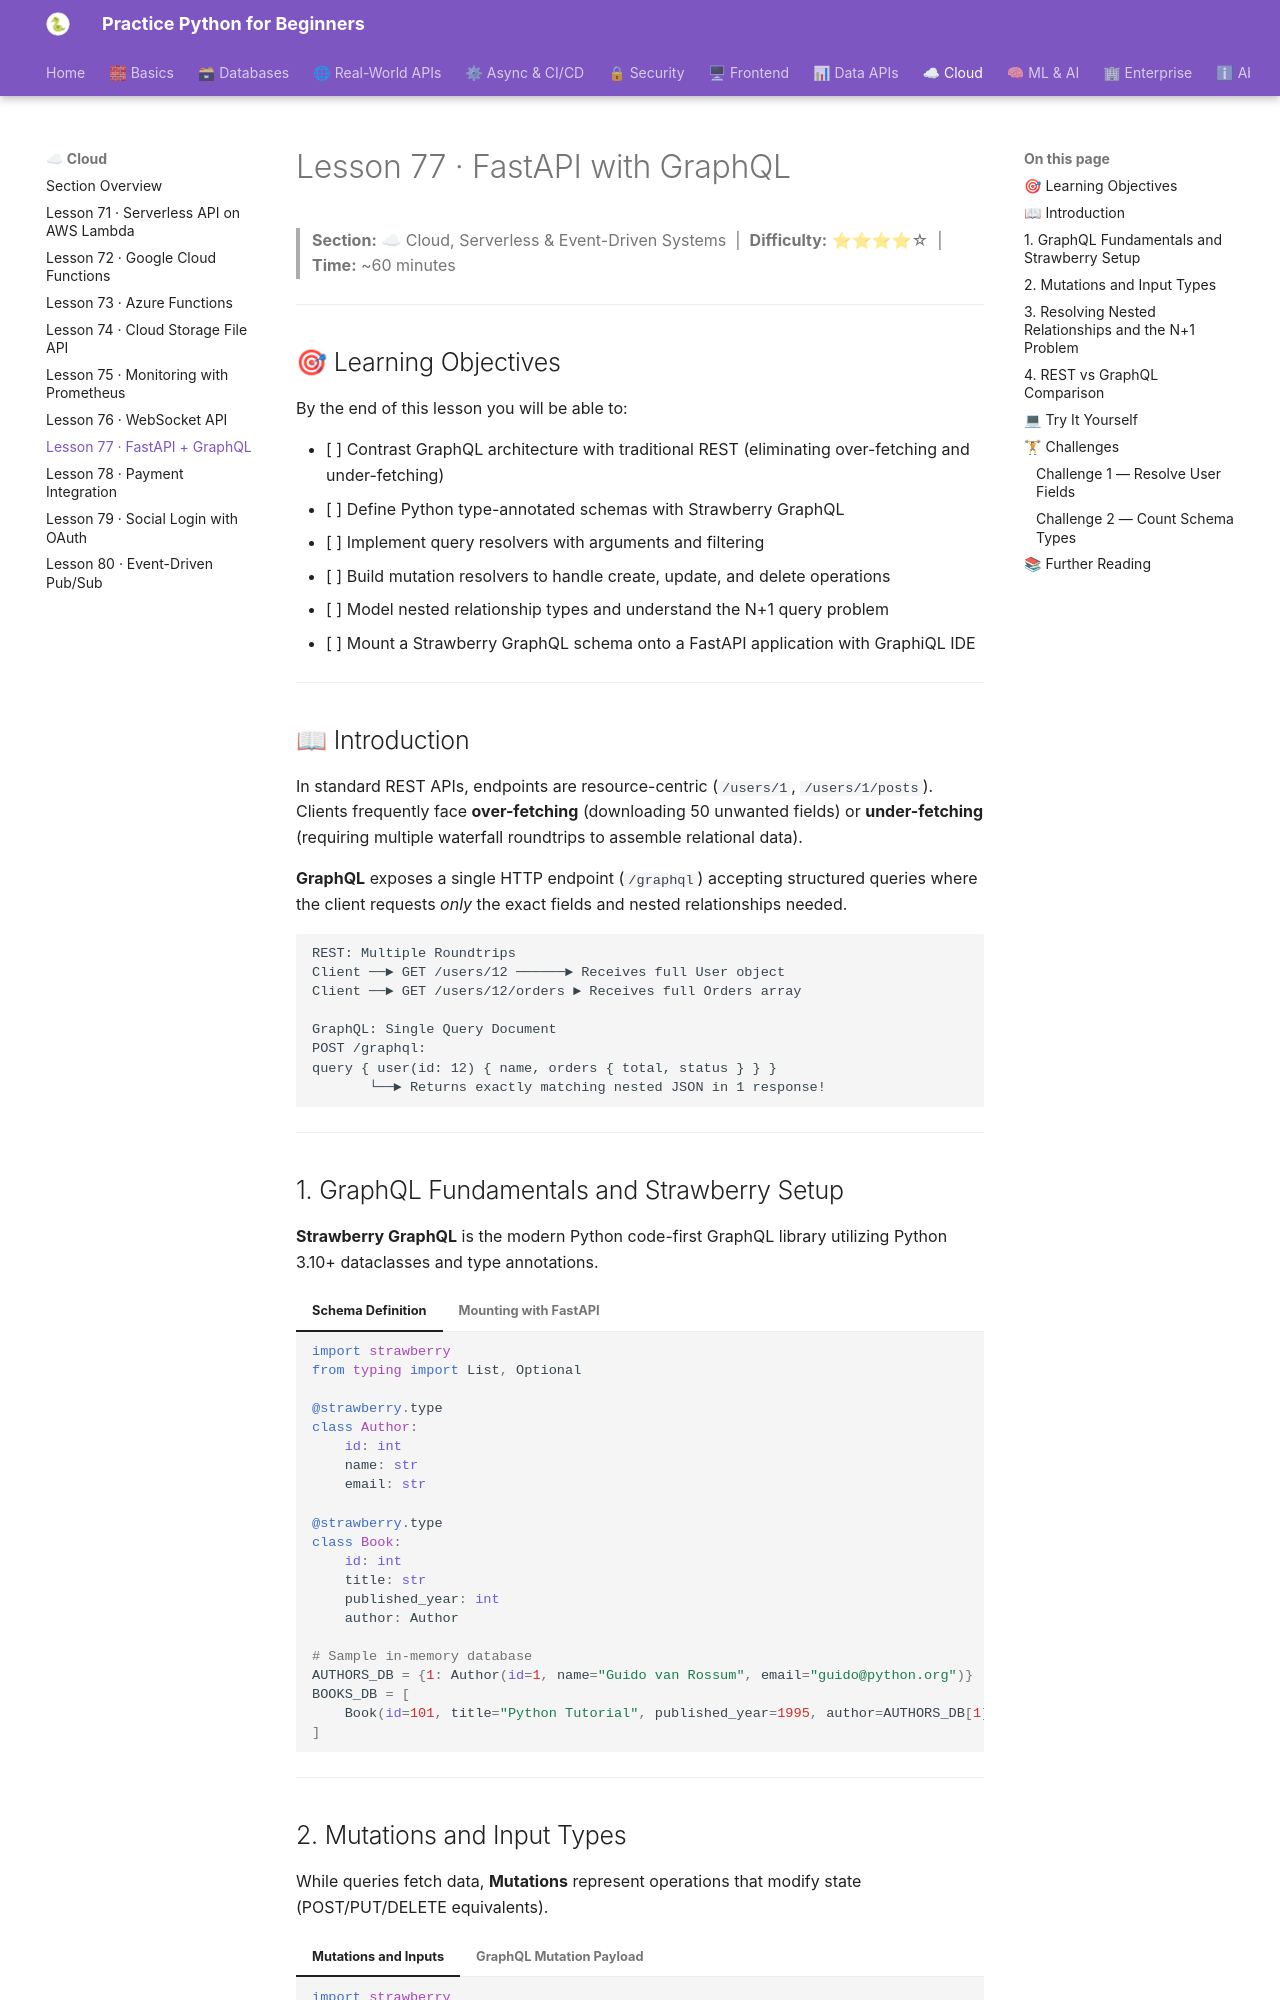

repository: practice-python-for-beginners/practice-python-for-beginners.github.io · page: 08-cloud/77-fastapi-graphql/index.html · generator: mkdocs

---
title: "Lesson 77 · FastAPI with GraphQL"
description: "Build flexible APIs with GraphQL and FastAPI using Strawberry: define strongly typed Query and Mutation schemas, implement resolvers, resolve nested types, and contrast GraphQL with traditional REST."
---

# Lesson 77 · FastAPI with GraphQL

> **Section:** ☁ Cloud, Serverless & Event-Driven Systems &nbsp;|&nbsp; **Difficulty:** ⭐⭐⭐⭐☆ &nbsp;|&nbsp; **Time:** ~60 minutes

---

## 🎯 Learning Objectives

By the end of this lesson you will be able to:

- [ ] Contrast GraphQL architecture with traditional REST (eliminating over-fetching and under-fetching)
- [ ] Define Python type-annotated schemas with Strawberry GraphQL
- [ ] Implement query resolvers with arguments and filtering
- [ ] Build mutation resolvers to handle create, update, and delete operations
- [ ] Model nested relationship types and understand the N+1 query problem
- [ ] Mount a Strawberry GraphQL schema onto a FastAPI application with GraphiQL IDE

---

## 📖 Introduction

In standard REST APIs, endpoints are resource-centric (`/users/1`, `/users/1/posts`). Clients frequently face **over-fetching** (downloading 50 unwanted fields) or **under-fetching** (requiring multiple waterfall roundtrips to assemble relational data).

**GraphQL** exposes a single HTTP endpoint (`/graphql`) accepting structured queries where the client requests *only* the exact fields and nested relationships needed.

```
REST: Multiple Roundtrips
Client ──► GET /users/12 ──────► Receives full User object
Client ──► GET /users/12/orders ► Receives full Orders array

GraphQL: Single Query Document
POST /graphql:
query { user(id: 12) { name, orders { total, status } } }
       └──► Returns exactly matching nested JSON in 1 response!
```

---
